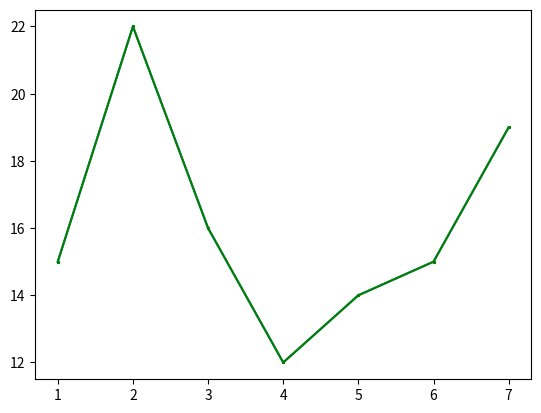

Write Python code to recreate this figure.
print(' ')
print(' |----------------------  testing ----------------------| ')
print(' ')



import matplotlib.pyplot as plt

x = [1, 2, 3, 4, 5, 6, 7]
y = [15, 22, 16, 12, 14, 15, 19]

plt.plot(x, y)
plt.plot(x, y, marker="*", markersize=2, color="green")
plt.show()


print(' ')
print(' |----------------------  testing ----------------------| ')
print(' ')
